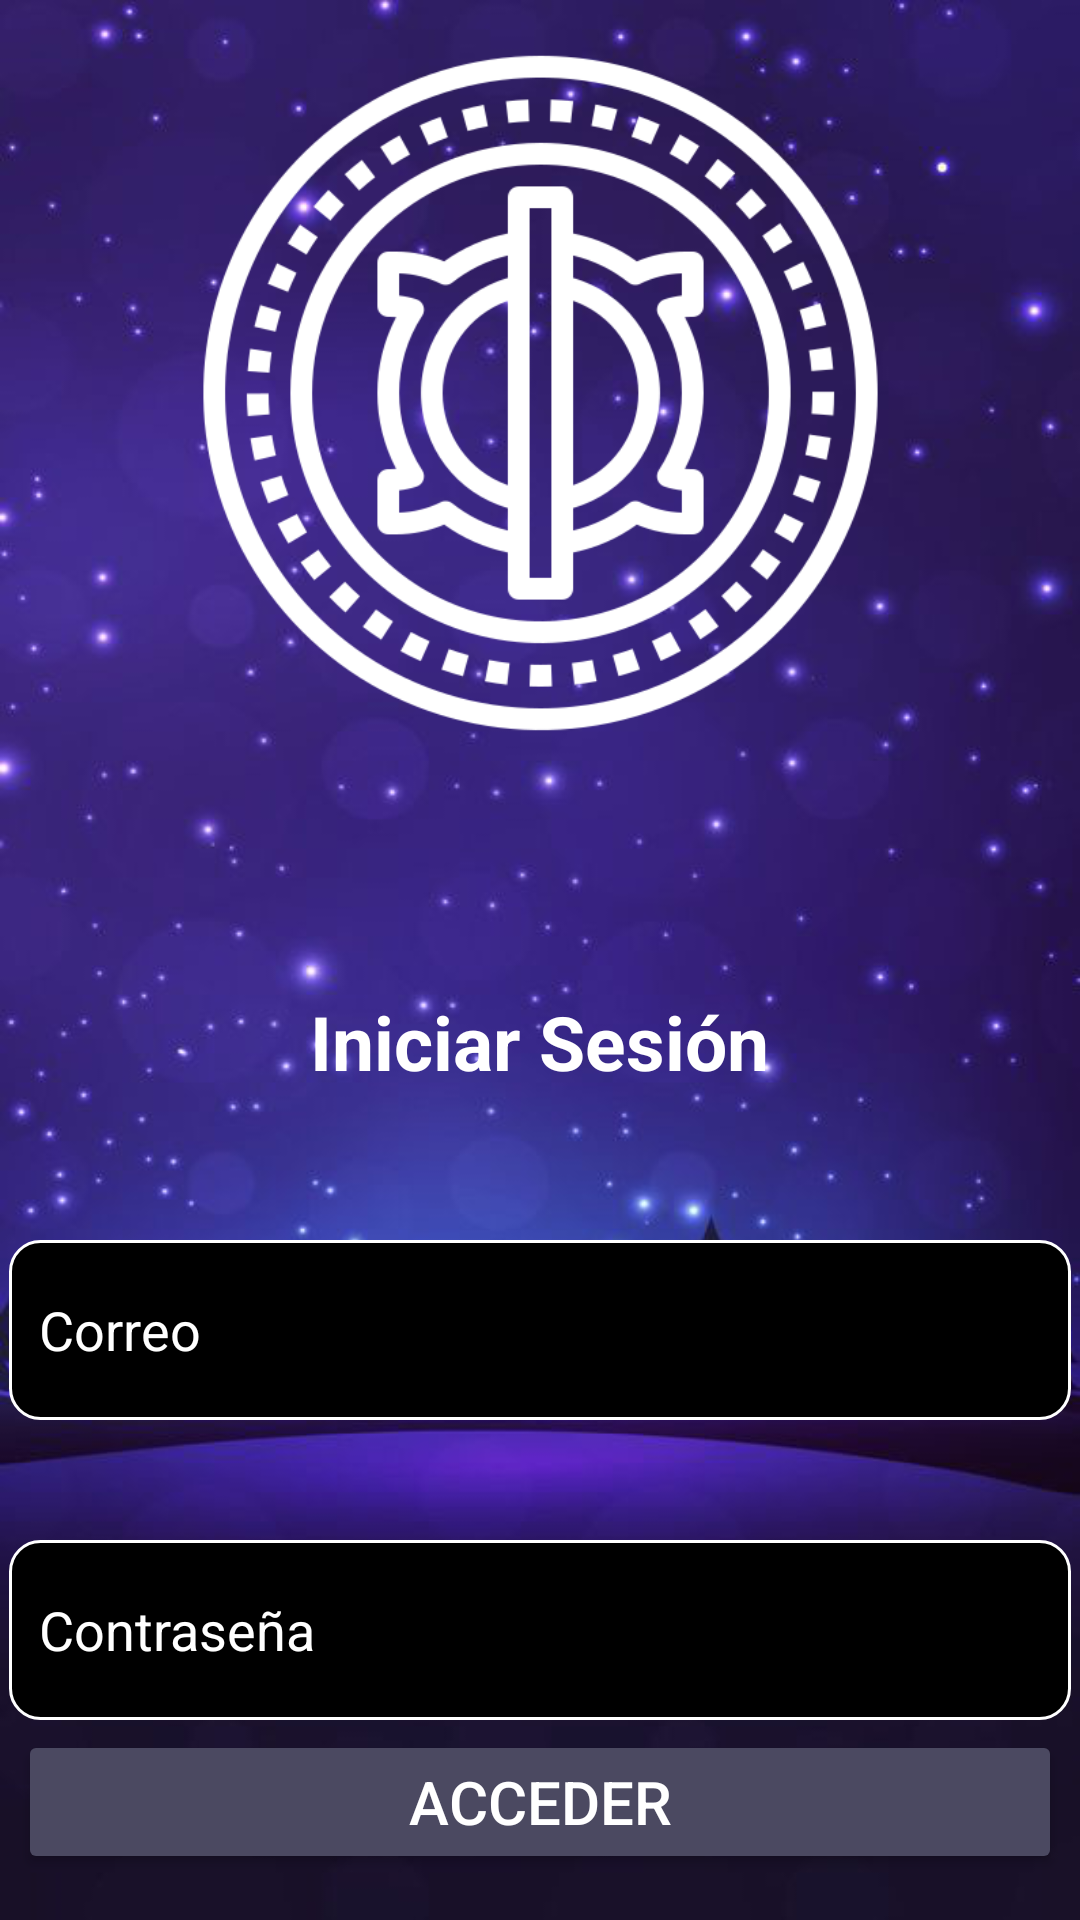

The Android layout XML behind this screen, and the referenced resources:
<!-- AndroidManifest.xml: application theme Theme.Perseverance -->
<!-- res/layout/activity_main.xml -->
<?xml version="1.0" encoding="utf-8"?>
<androidx.constraintlayout.widget.ConstraintLayout xmlns:android="http://schemas.android.com/apk/res/android"
    xmlns:app="http://schemas.android.com/apk/res-auto"
    xmlns:tools="http://schemas.android.com/tools"
    android:layout_width="match_parent"
    android:layout_height="match_parent"
    android:background="@drawable/fondo_oscuro"
    tools:context=".MainActivity">



    <ImageView
        android:id="@+id/imageView2"
        android:layout_width="245dp"
        android:layout_height="232dp"
        app:layout_constraintBottom_toBottomOf="parent"
        app:layout_constraintEnd_toEndOf="parent"
        app:layout_constraintStart_toStartOf="parent"
        app:layout_constraintTop_toTopOf="parent"
        app:layout_constraintVertical_bias="0.037"
        app:srcCompat="@drawable/logo_blanco"
        android:contentDescription="imagen_logo" />

    <TextView
        android:id="@+id/lblInicioSesion"
        android:layout_width="202dp"
        android:layout_height="31dp"
        android:gravity="center"
        android:text="Iniciar Sesión"
        android:textColor="@color/white"
        android:textSize="25sp"
        android:textStyle="bold"
        app:layout_constraintBottom_toBottomOf="parent"
        app:layout_constraintEnd_toEndOf="parent"
        app:layout_constraintHorizontal_bias="0.497"
        app:layout_constraintStart_toStartOf="parent"
        app:layout_constraintTop_toBottomOf="@+id/imageView2"
        app:layout_constraintVertical_bias="0.23" />

    <EditText
        android:id="@+id/etCorreo"
        android:layout_width="354dp"
        android:layout_height="60dp"
        android:layout_marginTop="52dp"
        android:autofillHints="emailAddress"
        android:background="@drawable/rdborder_style"
        android:ems="10"
        android:hint="Correo"
        android:inputType="textEmailAddress"
        android:paddingStart="10dp"
        android:textColorHint="@color/white"
        app:layout_constraintBottom_toTopOf="@+id/etPassword"
        app:layout_constraintEnd_toEndOf="parent"
        app:layout_constraintHorizontal_bias="0.491"
        app:layout_constraintStart_toStartOf="parent"
        app:layout_constraintTop_toBottomOf="@+id/lblInicioSesion"
        app:layout_constraintVertical_bias="0.0" />

    <EditText
        android:id="@+id/etPassword"
        android:layout_width="354dp"
        android:layout_height="60dp"
        android:layout_marginTop="152dp"
        android:autofillHints="password"
        android:background="@drawable/rdborder_style"
        android:ems="10"
        android:hint="Contraseña"
        android:inputType="textPassword"
        android:paddingStart="10dp"
        android:textColorHint="@color/white"
        app:layout_constraintEnd_toEndOf="parent"
        app:layout_constraintHorizontal_bias="0.491"
        app:layout_constraintStart_toStartOf="parent"
        app:layout_constraintTop_toBottomOf="@+id/lblInicioSesion" />

    <Button
        android:id="@+id/btnIniciarSesion"
        android:layout_width="348dp"
        android:layout_height="48dp"
        android:backgroundTint="#4B4961"
        android:text="Acceder"
        android:textColor="@color/white"
        android:textSize="20sp"
        app:layout_constraintBottom_toBottomOf="parent"
        app:layout_constraintEnd_toEndOf="parent"
        app:layout_constraintHorizontal_bias="0.492"
        app:layout_constraintStart_toStartOf="parent"
        app:layout_constraintTop_toBottomOf="@+id/etPassword"
        app:layout_constraintVertical_bias="0.175" />

    <TextView
        android:id="@+id/txtRegistrarse"
        android:layout_width="264dp"
        android:layout_height="48dp"
        android:clickable="true"
        android:gravity="center"
        android:text="¿No tienes cuenta? Create una aquí."
        android:textColor="@color/white"
        android:textSize="15sp"
        app:layout_constraintBottom_toBottomOf="parent"
        app:layout_constraintEnd_toEndOf="parent"
        app:layout_constraintStart_toStartOf="parent"
        app:layout_constraintTop_toBottomOf="@+id/btnIniciarSesion"
        app:layout_constraintVertical_bias="0.0" />
</androidx.constraintlayout.widget.ConstraintLayout>
<!-- resources referenced by this layout -->
<resources>
  <!-- drawable fondo_oscuro: png bitmap (drawable, 224796 bytes) -->
  <!-- drawable logo_blanco: png bitmap (drawable, 28218 bytes) -->
  <!-- drawable rdborder_style (drawable) -->
  <?xml version="1.0" encoding="utf-8"?>
  <shape xmlns:android="http://schemas.android.com/apk/res/android"
      android:shape="rectangle">
      <solid android:color="@color/black"/>
      <stroke android:width="1dp"
          android:color="@color/white"/>
      <padding android:left="1dp"
          android:top="1dp"
          android:right="1dp"
          android:bottom="1dp"/>
      <corners android:radius="10dp"/>
  
  </shape>
  <style name="Theme.Perseverance" parent="Base.Theme.Perseverance" />
  <style name="Base.Theme.Perseverance" parent="Theme.Material3.DayNight.NoActionBar">
          
          
      </style>
  <!-- not gathered from this repository: default colours our renderer supplied (Android Studio template values) -->
  <color name="black">#FF000000</color>
  <color name="white">#FFFFFFFF</color>
</resources>
